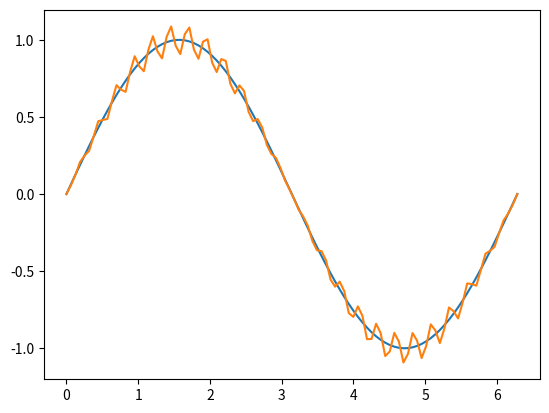

Recreate this plot in Python.
#! /usr/bin/python3

import numpy as np
import matplotlib.pyplot as plt

fig = plt.figure(1)
ax = plt.subplot(111)
x = np.linspace(0,2*np.pi,100) 
# We set up a function that modulates the amplitude of the sin function
amod_sin = lambda x: (1.-0.1*np.sin(25*x))*np.sin(x)
# and plot both...
ax.plot(x, np.sin(x),label = 'sin') 
ax.plot(x, amod_sin(x), label = 'modsin')

plt.show()